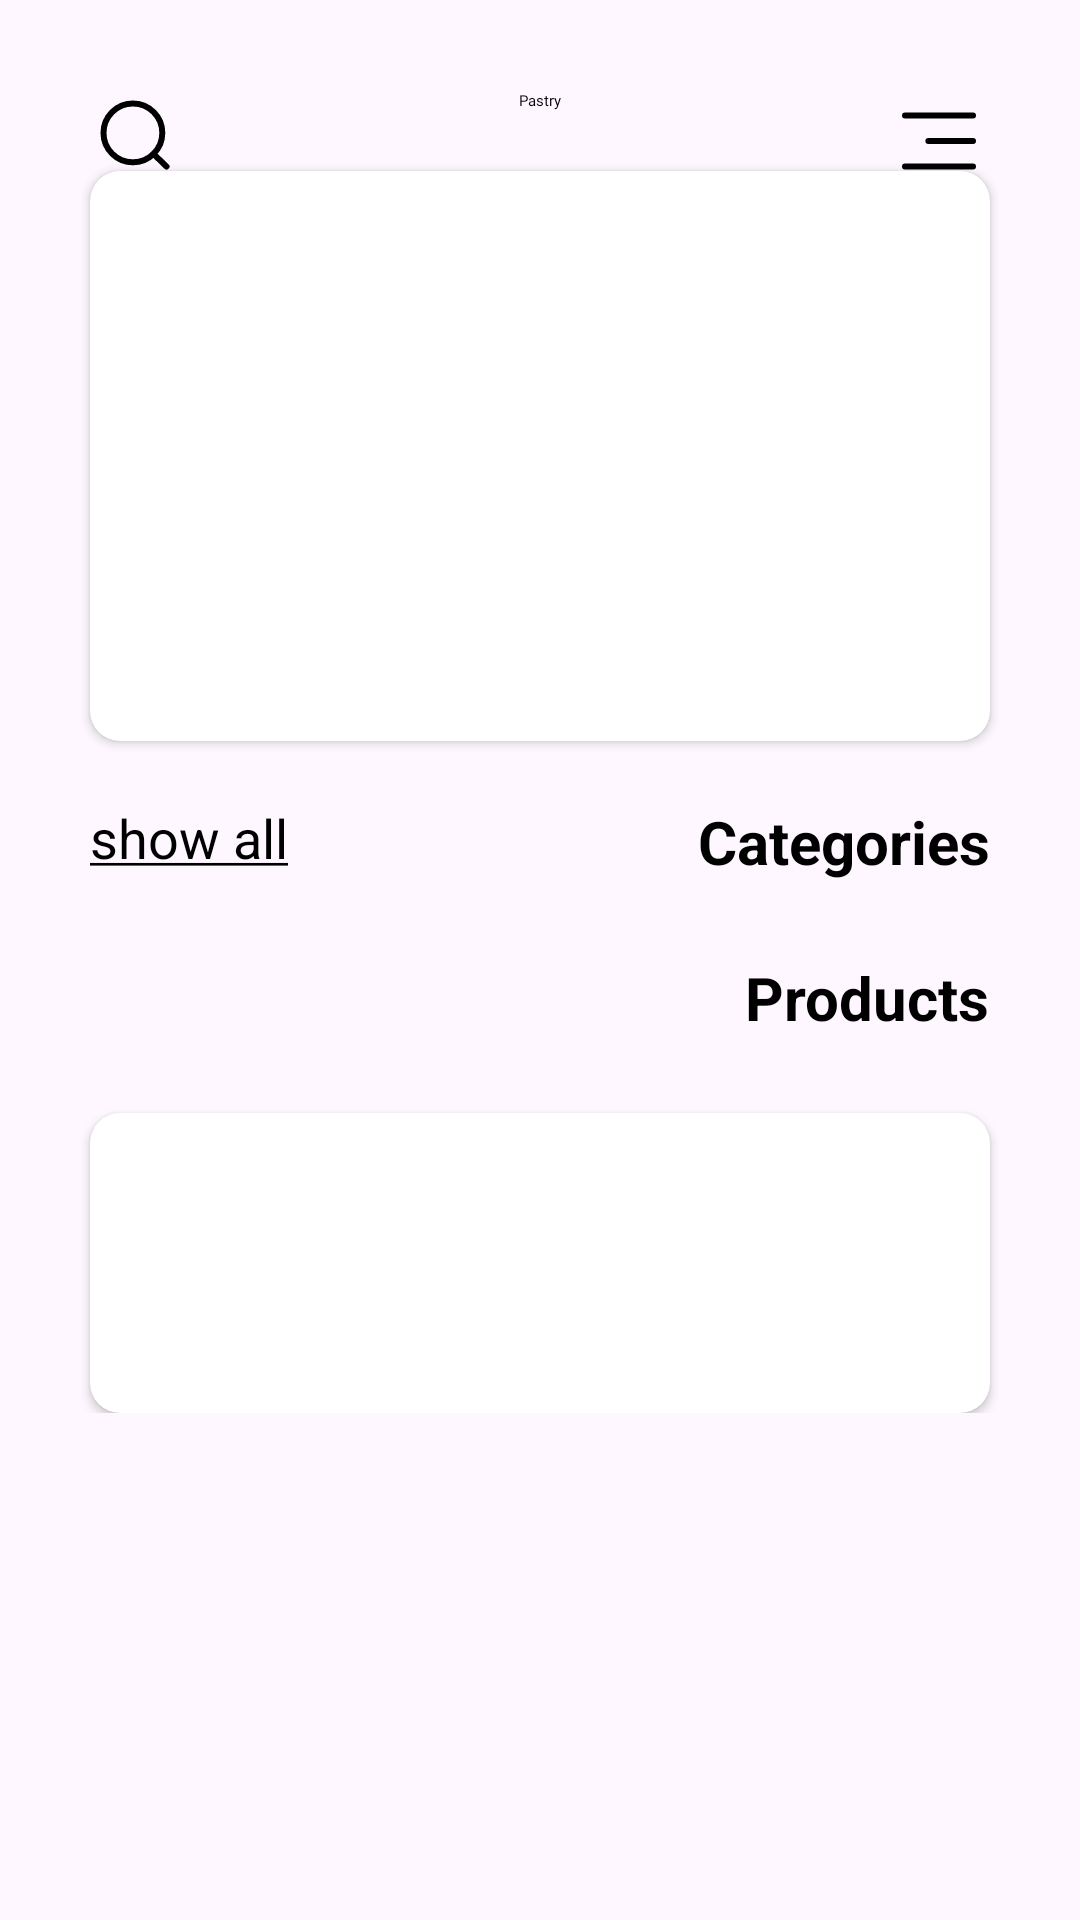

Write the Android layout XML for this screen, with the resource values it uses.
<!-- AndroidManifest.xml: application theme Theme.Pastry -->
<!-- res/layout/fragment_home.xml -->
<?xml version="1.0" encoding="utf-8"?>
<androidx.constraintlayout.widget.ConstraintLayout xmlns:android="http://schemas.android.com/apk/res/android"
    xmlns:app="http://schemas.android.com/apk/res-auto"
    xmlns:tools="http://schemas.android.com/tools"
    android:layout_width="match_parent"
    android:layout_height="match_parent"
    tools:context="com.example.pastry.ui.home.HomeFragment">

    <ProgressBar
        android:id="@+id/progress"
        android:layout_width="wrap_content"
        android:layout_height="wrap_content"
        android:backgroundTint="@color/dark_grape"
        android:visibility="gone"
        app:layout_constraintBottom_toBottomOf="parent"
        app:layout_constraintEnd_toEndOf="parent"
        app:layout_constraintStart_toStartOf="parent"
        app:layout_constraintTop_toTopOf="parent" />

    <TextView
        android:id="@+id/pastry_logo"
        android:layout_width="wrap_content"
        android:layout_height="wrap_content"
        android:layout_alignParentTop="true"
        android:layout_centerHorizontal="true"
        android:layout_marginTop="30sp"
        android:fontFamily="@font/fonts"
        android:text="@string/pastry"
        android:textAppearance="@style/pastry"
        app:layout_constraintEnd_toEndOf="parent"
        app:layout_constraintStart_toStartOf="parent"
        app:layout_constraintTop_toTopOf="parent" />

    <ImageView
        android:id="@+id/search_icon"
        android:layout_width="wrap_content"
        android:layout_height="wrap_content"
        android:layout_marginStart="30dp"
        android:src="@drawable/search_icon"
        app:layout_constraintStart_toStartOf="parent"
        app:layout_constraintTop_toTopOf="@id/pastry_logo"
        tools:ignore="ContentDescription" />

    <ImageView
        android:id="@+id/list_icon"
        android:layout_width="wrap_content"
        android:layout_height="wrap_content"
        android:layout_marginEnd="30dp"
        android:src="@drawable/list_icon"
        app:layout_constraintEnd_toEndOf="parent"
        app:layout_constraintTop_toTopOf="@id/pastry_logo"
        tools:ignore="ContentDescription" />

    <androidx.core.widget.NestedScrollView
        android:layout_width="match_parent"
        android:layout_height="0dp"
        android:layout_marginTop="5dp"
        app:layout_constraintBottom_toBottomOf="parent"
        app:layout_constraintEnd_toEndOf="parent"
        app:layout_constraintStart_toStartOf="parent"
        app:layout_constraintTop_toBottomOf="@id/pastry_logo">

        <androidx.constraintlayout.widget.ConstraintLayout
            android:layout_width="match_parent"
            android:layout_height="match_parent"
            app:layout_constraintEnd_toEndOf="parent"
            app:layout_constraintStart_toStartOf="parent">

            <androidx.cardview.widget.CardView
                android:id="@+id/first_card"
                android:layout_width="match_parent"
                android:layout_height="190dp"
                android:layout_marginHorizontal="30dp"
                android:layout_marginTop="15dp"
                app:cardCornerRadius="10dp"
                app:layout_constraintEnd_toEndOf="parent"
                app:layout_constraintStart_toStartOf="parent"
                app:layout_constraintTop_toTopOf="parent">

                <ImageView
                    android:id="@+id/card_image"
                    android:layout_width="match_parent"
                    android:layout_height="190dp"
                    android:layout_alignParentTop="true"
                    android:scaleType="centerCrop"
                    tools:ignore="ContentDescription" />
            </androidx.cardview.widget.CardView>

            <TextView
                android:id="@+id/categories_text"
                android:layout_width="wrap_content"
                android:layout_height="wrap_content"
                android:layout_marginTop="20dp"
                android:layout_marginEnd="30dp"
                android:text="@string/categories"
                android:textColor="@color/black"
                android:textSize="20sp"
                android:textStyle="bold"
                app:layout_constraintEnd_toEndOf="parent"
                app:layout_constraintTop_toBottomOf="@id/first_card" />

            <TextView
                android:id="@+id/show_all"
                android:layout_width="wrap_content"
                android:layout_height="wrap_content"
                android:layout_marginStart="30dp"
                android:layout_marginTop="20dp"
                android:text="@string/show_all"
                android:textColor="@color/black"
                android:textSize="18sp"
                android:clickable="true"
                app:layout_constraintStart_toStartOf="parent"
                app:layout_constraintTop_toBottomOf="@id/first_card" />

            <androidx.recyclerview.widget.RecyclerView
                android:id="@+id/categories_recycler_view"
                android:layout_width="match_parent"
                android:layout_height="wrap_content"
                android:layout_marginHorizontal="30dp"
                android:layout_marginTop="5dp"
                app:layout_constraintEnd_toEndOf="parent"
                app:layout_constraintStart_toStartOf="parent"
                app:layout_constraintTop_toBottomOf="@id/categories_text" />

            <TextView
                android:id="@+id/products_text"
                android:layout_width="wrap_content"
                android:layout_height="wrap_content"
                android:layout_marginTop="20dp"
                android:layout_marginEnd="30dp"
                android:text="@string/products"
                android:textColor="@color/black"
                android:textSize="20sp"
                android:textStyle="bold"
                app:layout_constraintEnd_toEndOf="parent"
                app:layout_constraintTop_toBottomOf="@id/categories_recycler_view" />

            <androidx.recyclerview.widget.RecyclerView
                android:id="@+id/products_recycler_view"
                android:layout_width="match_parent"
                android:layout_height="wrap_content"
                android:layout_marginHorizontal="30dp"
                android:layout_marginTop="10dp"
                app:layout_constraintEnd_toEndOf="parent"
                app:layout_constraintStart_toStartOf="parent"
                app:layout_constraintTop_toBottomOf="@id/products_text" />

            <androidx.cardview.widget.CardView
                android:id="@+id/second_card"
                android:layout_width="match_parent"
                android:layout_height="100dp"
                android:layout_marginHorizontal="30dp"
                android:layout_marginTop="15dp"
                app:cardCornerRadius="10dp"
                app:layout_constraintEnd_toEndOf="parent"
                app:layout_constraintStart_toStartOf="parent"
                app:layout_constraintTop_toBottomOf="@id/products_recycler_view">

                <ImageView
                    android:id="@+id/card_image2"
                    android:layout_width="match_parent"
                    android:layout_height="190dp"
                    android:layout_alignParentTop="true"
                    android:scaleType="centerCrop"
                    tools:ignore="ContentDescription" />
            </androidx.cardview.widget.CardView>
        </androidx.constraintlayout.widget.ConstraintLayout>
    </androidx.core.widget.NestedScrollView>
</androidx.constraintlayout.widget.ConstraintLayout>
<!-- resources referenced by this layout -->
<resources>
  <color name="black">#FF000000</color>
  <color name="dark_grape">#52384E</color>
  <!-- drawable list_icon (drawable) -->
  <vector xmlns:android="http://schemas.android.com/apk/res/android"
      android:width="34dp"
      android:height="34dp"
      android:viewportWidth="34"
      android:viewportHeight="34">
  
      <path
          android:pathData="M5.66663,8.5L28.3333,8.5"
          android:strokeWidth="2"
          android:strokeColor="#000000"
          android:strokeLineCap="round" />
  
      <path
          android:pathData="M13.4583,17L28.3333,17"
          android:strokeWidth="2"
          android:strokeColor="#000000"
          android:strokeLineCap="round" />
  
      <path
          android:pathData="M5.66663,25.5L28.3333,25.5"
          android:strokeWidth="2"
          android:strokeColor="#000000"
          android:strokeLineCap="round" />
  </vector>
  <!-- drawable search_icon (drawable) -->
  <vector xmlns:android="http://schemas.android.com/apk/res/android"
      android:width="30dp"
      android:height="30dp"
      android:viewportWidth="30"
      android:viewportHeight="30">
  
      <path
          android:pathData="M21.1586 21.3L25.5 25.5"
          android:strokeWidth="2"
          android:strokeColor="#000000"
          android:strokeLineCap="round" />
  
      <path
          android:pathData="M24.1 14.3C24.1 19.7124 19.7124 24.1 14.3 24.1C8.88761 24.1 4.5 19.7124 4.5 14.3C4.5 8.88761 8.88761 4.5 14.3 4.5C19.7124 4.5 24.1 8.88761 24.1 14.3Z"
          android:strokeWidth="2"
          android:strokeColor="#000000"
          android:strokeLineCap="round" />
  </vector>
  <string name="categories">Categories</string>
  <string name="pastry" translatable="false">Pastry</string>
  <string name="products">Products</string>
  <string name="show_all"><u>show all</u></string>
  <style name="Theme.Pastry" parent="Base.Theme.Pasrty" />
  <style name="Base.Theme.Pasrty" parent="Theme.Material3.Light.NoActionBar">
  
      </style>
</resources>
